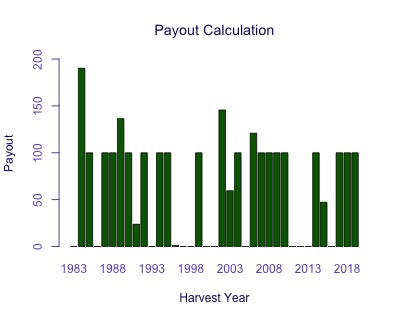

Values plotted in this chart, from the file beside it:
Harvest Year, Payout
1983, 0
1984, 190.2
1985, 100
1986, 0
1987, 100
1988, 100
1989, 136.4
1990, 100
1991, 23.81
1992, 100
1993, 0
1994, 100
1995, 100
1996, 1.259
1997, 0
1998, 0
1999, 100
2000, 0
2001, 0
2002, 145.7
2003, 59.55
2004, 100
2005, 0
2006, 120.9
2007, 100
2008, 100
2009, 100
2010, 100
2011, 0
2012, 0
2013, 0
2014, 100
2015, 47.26
2016, 0
2017, 100
2018, 100
2019, 100
